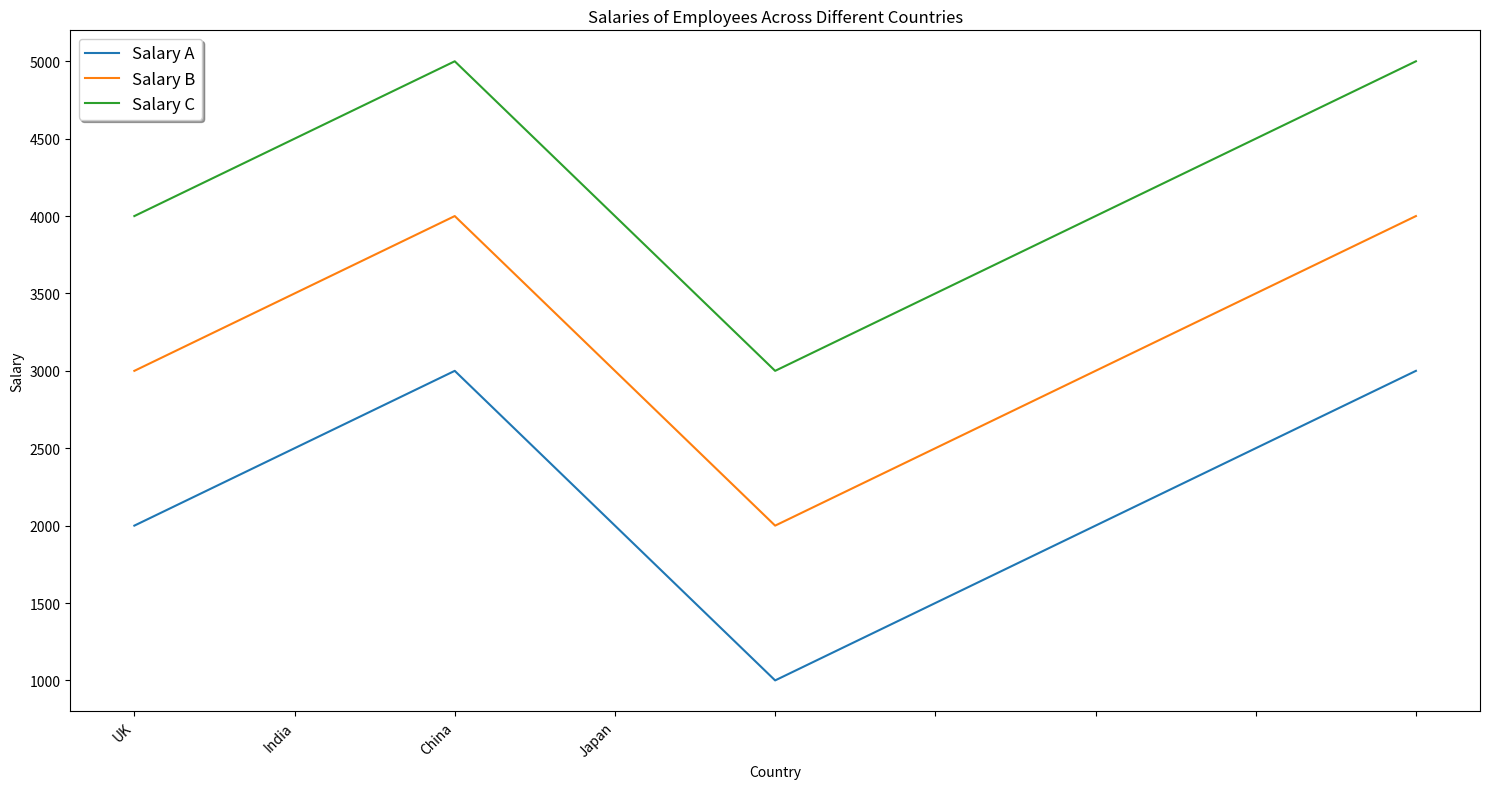

Generate this figure with matplotlib: (Note: this script raises an exception after producing the figure.)

import matplotlib.pyplot as plt
import numpy as np

plt.figure(figsize=(15,8))
ax = plt.subplot()
ax.set_title('Salaries of Employees Across Different Countries')
ax.set_xlabel('Country')
ax.set_ylabel('Salary')
ax.set_xticklabels(["USA", "UK", "India", "China", "Japan"], rotation=45, ha="right")
ax.plot(np.arange(5), [2000, 3000, 1000, 2000, 3000], label='Salary A')
ax.plot(np.arange(5), [3000, 4000, 2000, 3000, 4000], label='Salary B')
ax.plot(np.arange(5), [4000, 5000, 3000, 4000, 5000], label='Salary C')
ax.legend(loc='best', fontsize='large', fancybox=True, shadow=True)
plt.tight_layout()
plt.savefig('line chart/png/109.png')
plt.clf()